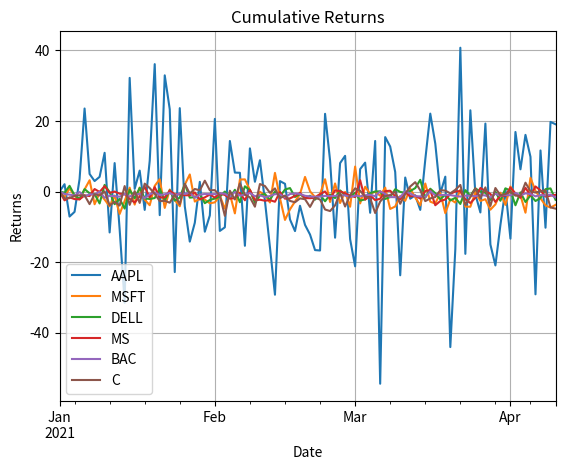

Python code for this plot:

import pandas as pd
import numpy as np
import matplotlib.pyplot as plt

# Sample data
dates = pd.date_range('2021-01-01', periods=100)
data = np.random.randn(100, 6)  # Random returns for six stocks
df2 = pd.DataFrame(data, index=dates, columns=['AAPL', 'MSFT', 'DELL', 'MS', 'BAC', 'C'])

# Calculate cumulative returns
df2 = ((1 + df2.pct_change()).cumprod() - 1).fillna(0)

# Plotting
df2.plot()
plt.title('Cumulative Returns')
plt.xlabel('Date')
plt.ylabel('Returns')
plt.grid()
plt.show()
